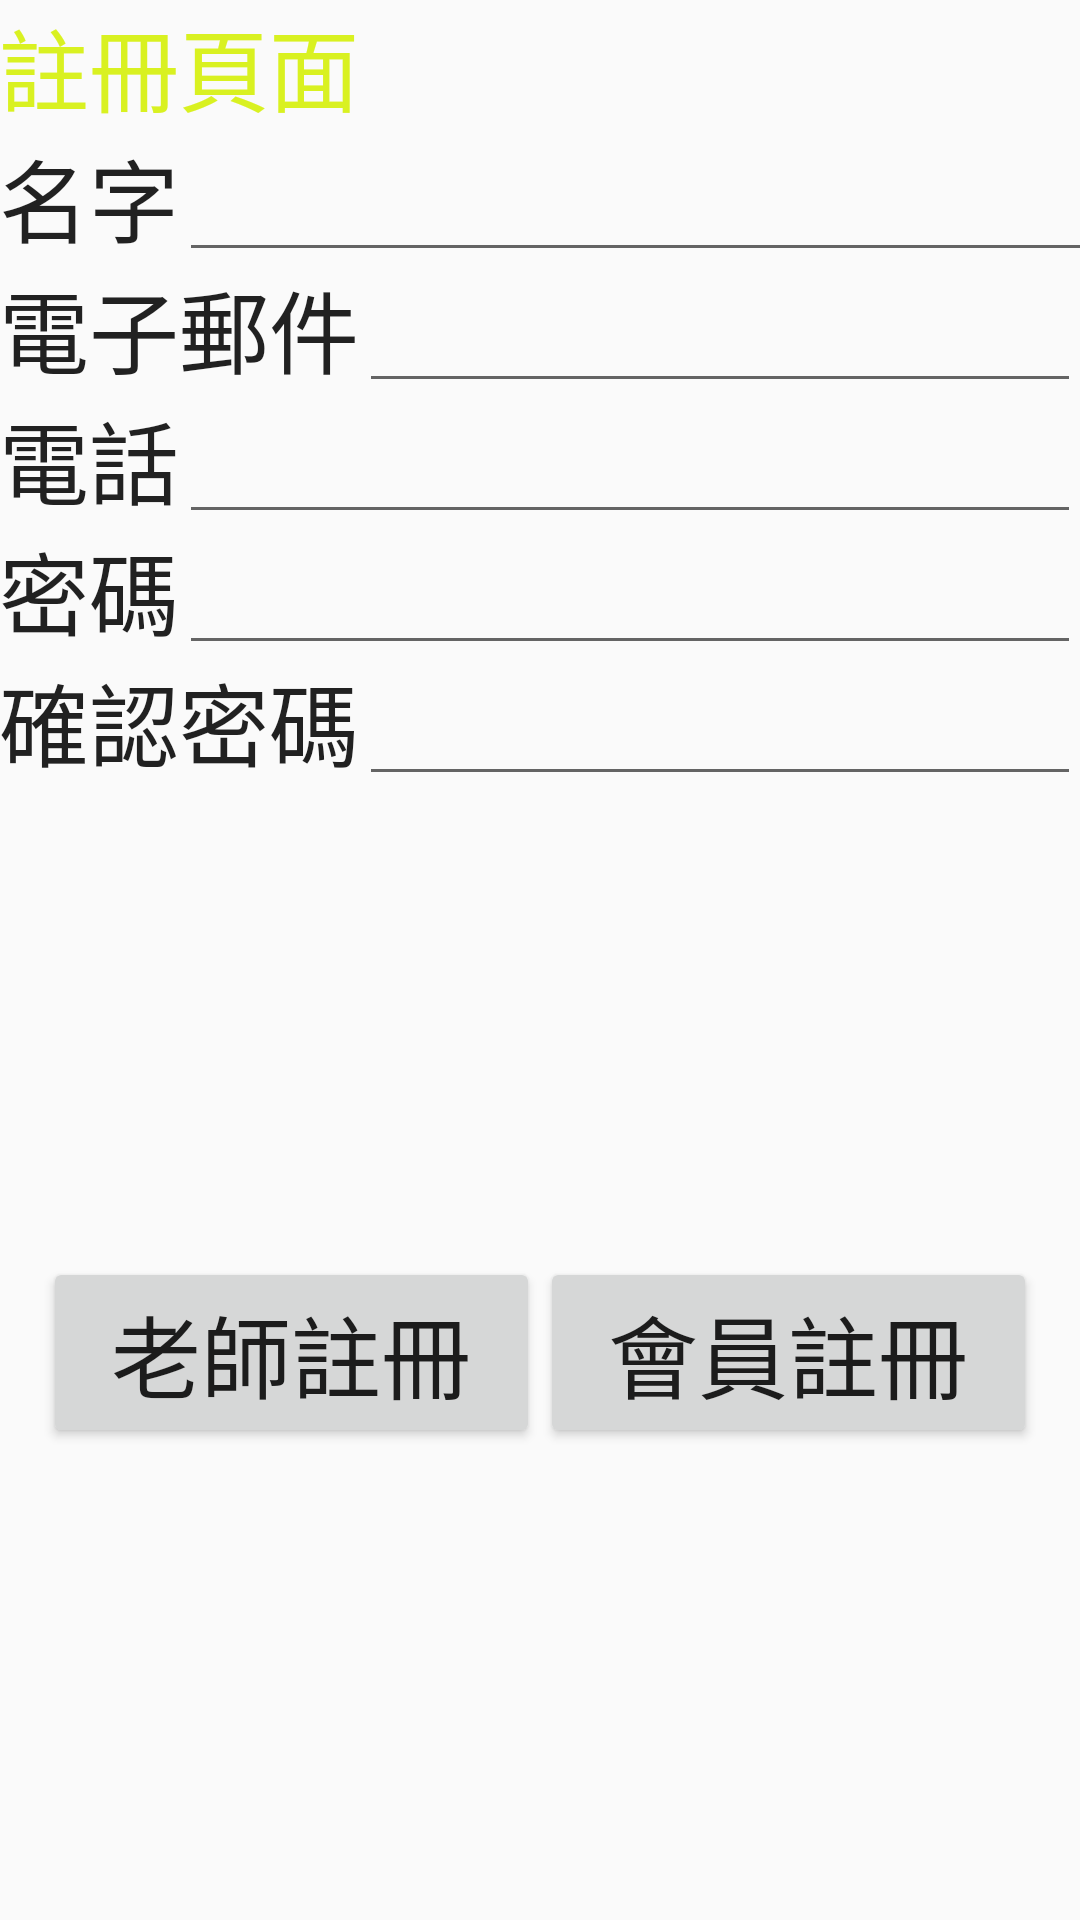

The Android layout XML behind this screen, and the referenced resources:
<!-- AndroidManifest.xml: application theme AppTheme -->
<!-- res/layout/activity_regist.xml -->
<?xml version="1.0" encoding="utf-8"?>
<LinearLayout xmlns:android="http://schemas.android.com/apk/res/android"
    xmlns:tools="http://schemas.android.com/tools"
    android:layout_width="match_parent"
    android:layout_height="match_parent"
    android:paddingBottom="@dimen/activity_vertical_margin"
    android:paddingLeft="@dimen/activity_horizontal_margin"
    android:paddingRight="@dimen/activity_horizontal_margin"
    android:paddingTop="@dimen/activity_vertical_margin"
    tools:context="tw.com.fateezgo.RegistActivity"
    android:orientation="vertical"
    android:weightSum="1">


        <TextView
            android:layout_width="wrap_content"
            android:layout_height="wrap_content"
            android:text="註冊頁面"
            android:textSize="30dp"
            android:textColor="#d9f121" />

    <LinearLayout
        android:orientation="horizontal"
        android:layout_width="match_parent"
        android:layout_height="wrap_content"
        android:weightSum="1">

        <TextView
            android:layout_width="wrap_content"
            android:layout_height="wrap_content"
            android:textAppearance="?android:attr/textAppearanceLarge"
            android:text="名字"
            android:id="@+id/textView7"
            android:textSize="30dp" />

        <EditText
            android:layout_width="match_parent"
            android:layout_height="wrap_content"
            android:id="@+id/firstname"
            android:layout_weight="0.50" />

    </LinearLayout>

    <LinearLayout
        android:orientation="horizontal"
        android:layout_width="match_parent"
        android:layout_height="wrap_content">

        <TextView
            android:layout_width="wrap_content"
            android:layout_height="wrap_content"
            android:textAppearance="?android:attr/textAppearanceLarge"
            android:text="電子郵件"
            android:id="@+id/textView9"
            android:textSize="30dp" />

        <EditText
            android:layout_width="wrap_content"
            android:layout_height="wrap_content"
            android:id="@+id/email"
            android:layout_weight="1" />
    </LinearLayout>

    <LinearLayout
        android:orientation="horizontal"
        android:layout_width="match_parent"
        android:layout_height="wrap_content">

        <TextView
            android:layout_width="wrap_content"
            android:layout_height="wrap_content"
            android:textAppearance="?android:attr/textAppearanceLarge"
            android:text="電話"
            android:id="@+id/textView10"
            android:textIsSelectable="false"
            android:textSize="30dp" />

        <EditText
            android:layout_width="wrap_content"
            android:layout_height="wrap_content"
            android:id="@+id/phone"
            android:layout_weight="1" />
    </LinearLayout>

    <LinearLayout
        android:orientation="horizontal"
        android:layout_width="match_parent"
        android:layout_height="wrap_content">

        <TextView
            android:layout_width="wrap_content"
            android:layout_height="wrap_content"
            android:textAppearance="?android:attr/textAppearanceLarge"
            android:text="密碼"
            android:id="@+id/textView11"
            android:textSize="30dp" />

        <EditText
            android:layout_width="wrap_content"
            android:layout_height="wrap_content"
            android:inputType="textPassword"
            android:ems="10"
            android:id="@+id/passwd"
            android:layout_weight="1" />
    </LinearLayout>

    <LinearLayout
        android:orientation="horizontal"
        android:layout_width="match_parent"
        android:layout_height="wrap_content">

        <TextView
            android:layout_width="wrap_content"
            android:layout_height="wrap_content"
            android:textAppearance="?android:attr/textAppearanceLarge"
            android:text="確認密碼"
            android:id="@+id/textView12"
            android:textSize="30dp" />

        <EditText
            android:layout_width="wrap_content"
            android:layout_height="wrap_content"
            android:inputType="textPassword"
            android:ems="10"
            android:id="@+id/retypepw"
            android:layout_weight="1" />
    </LinearLayout>

    <LinearLayout
        android:orientation="horizontal"
        android:layout_width="match_parent"
        android:layout_height="match_parent"
        android:gravity="bottom|center_horizontal"
        android:weightSum="1"
        android:layout_gravity="bottom">

        <Button
            android:layout_width="wrap_content"
            android:layout_height="wrap_content"
            android:text="老師註冊"
            android:id="@+id/teacherreg"
            android:layout_gravity="center_vertical"
            android:textSize="30dp"
            android:layout_weight="0.30"
            android:onClick="registAsMaster" />

        <Button
            android:layout_width="wrap_content"
            android:layout_height="wrap_content"
            android:text="會員註冊"
            android:id="@+id/memberrage"
            android:layout_gravity="center_vertical"
            android:textSize="30dp"
            android:layout_weight="0.30"
            android:onClick="registAsMember" />
    </LinearLayout>

</LinearLayout>
<!-- resources referenced by this layout -->
<resources>
  <style name="AppTheme" parent="Theme.AppCompat.Light.DarkActionBar">
          
          <item name="colorPrimary">@color/colorPrimary</item>
          <item name="colorPrimaryDark">@color/colorPrimaryDark</item>
          <item name="colorAccent">@color/colorAccent</item>
      </style>
  <color name="colorPrimary">#8d7196</color>
  <color name="colorPrimaryDark">#6D5177</color>
  <color name="colorAccent">#FF4081</color>
</resources>
